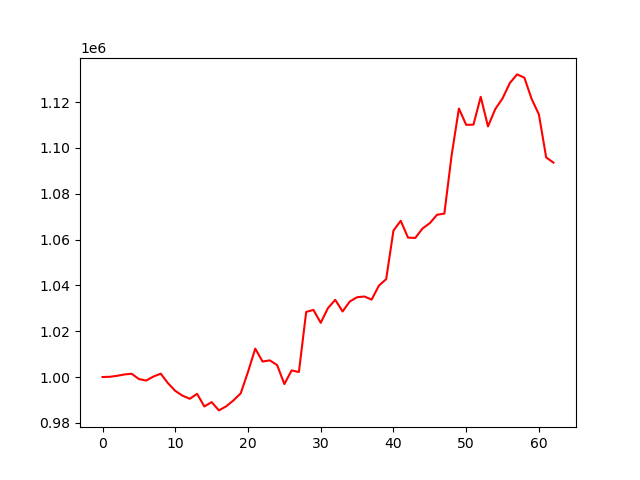

The file beside this chart, header and first rows:
account_value, date, daily_return
1000000, 2023-10-05, 
1000104, 2023-10-06, 0.0001043
1000528, 2023-10-09, 0.0004241
1001118, 2023-10-10, 0.0005896
1001422, 2023-10-11, 0.0003034
999114, 2023-10-12, -0.002305
998468, 2023-10-13, -0.0006465
1000211, 2023-10-16, 0.001746
1001463, 2023-10-17, 0.001252
997304, 2023-10-18, -0.004153
993946, 2023-10-19, -0.003367
991851, 2023-10-20, -0.002108
990504, 2023-10-23, -0.001358
992660, 2023-10-24, 0.002178
987145, 2023-10-25, -0.005556
989053, 2023-10-26, 0.001933
985426, 2023-10-27, -0.003667
987202, 2023-10-30, 0.001801
989785, 2023-10-31, 0.002617
992893, 2023-11-01, 0.00314
1002245, 2023-11-02, 0.00942
1012403, 2023-11-03, 0.01013
1006765, 2023-11-06, -0.005569
1007266, 2023-11-07, 0.0004977
1005246, 2023-11-08, -0.002005
996918, 2023-11-09, -0.008284
1002870, 2023-11-10, 0.005971
1002195, 2023-11-13, -0.0006738
1028431, 2023-11-14, 0.02618
1029301, 2023-11-15, 0.0008463
1023663, 2023-11-16, -0.005478
1030113, 2023-11-17, 0.006301
1033700, 2023-11-20, 0.003482
1028623, 2023-11-21, -0.004912
1032980, 2023-11-22, 0.004236
1034841, 2023-11-24, 0.001802
1035154, 2023-11-27, 0.0003028
1033806, 2023-11-28, -0.001303
1039907, 2023-11-29, 0.005902
1042728, 2023-11-30, 0.002713
1063945, 2023-12-01, 0.02035
1068208, 2023-12-04, 0.004007
1060874, 2023-12-05, -0.006865
1060720, 2023-12-06, -0.0001452
1064859, 2023-12-07, 0.003902
1067182, 2023-12-08, 0.002182
1070854, 2023-12-11, 0.00344
1071346, 2023-12-12, 0.0004598
1096858, 2023-12-13, 0.02381
1117213, 2023-12-14, 0.01856
1110094, 2023-12-15, -0.006372
1110174, 2023-12-18, 7.206593718334098e-05
1122338, 2023-12-19, 0.01096
1109399, 2023-12-20, -0.01153
1116996, 2023-12-21, 0.006847
1121645, 2023-12-22, 0.004162
1128333, 2023-12-26, 0.005963
1132124, 2023-12-27, 0.00336
1130692, 2023-12-28, -0.001264
1121412, 2023-12-29, -0.008208
... 3 more rows
